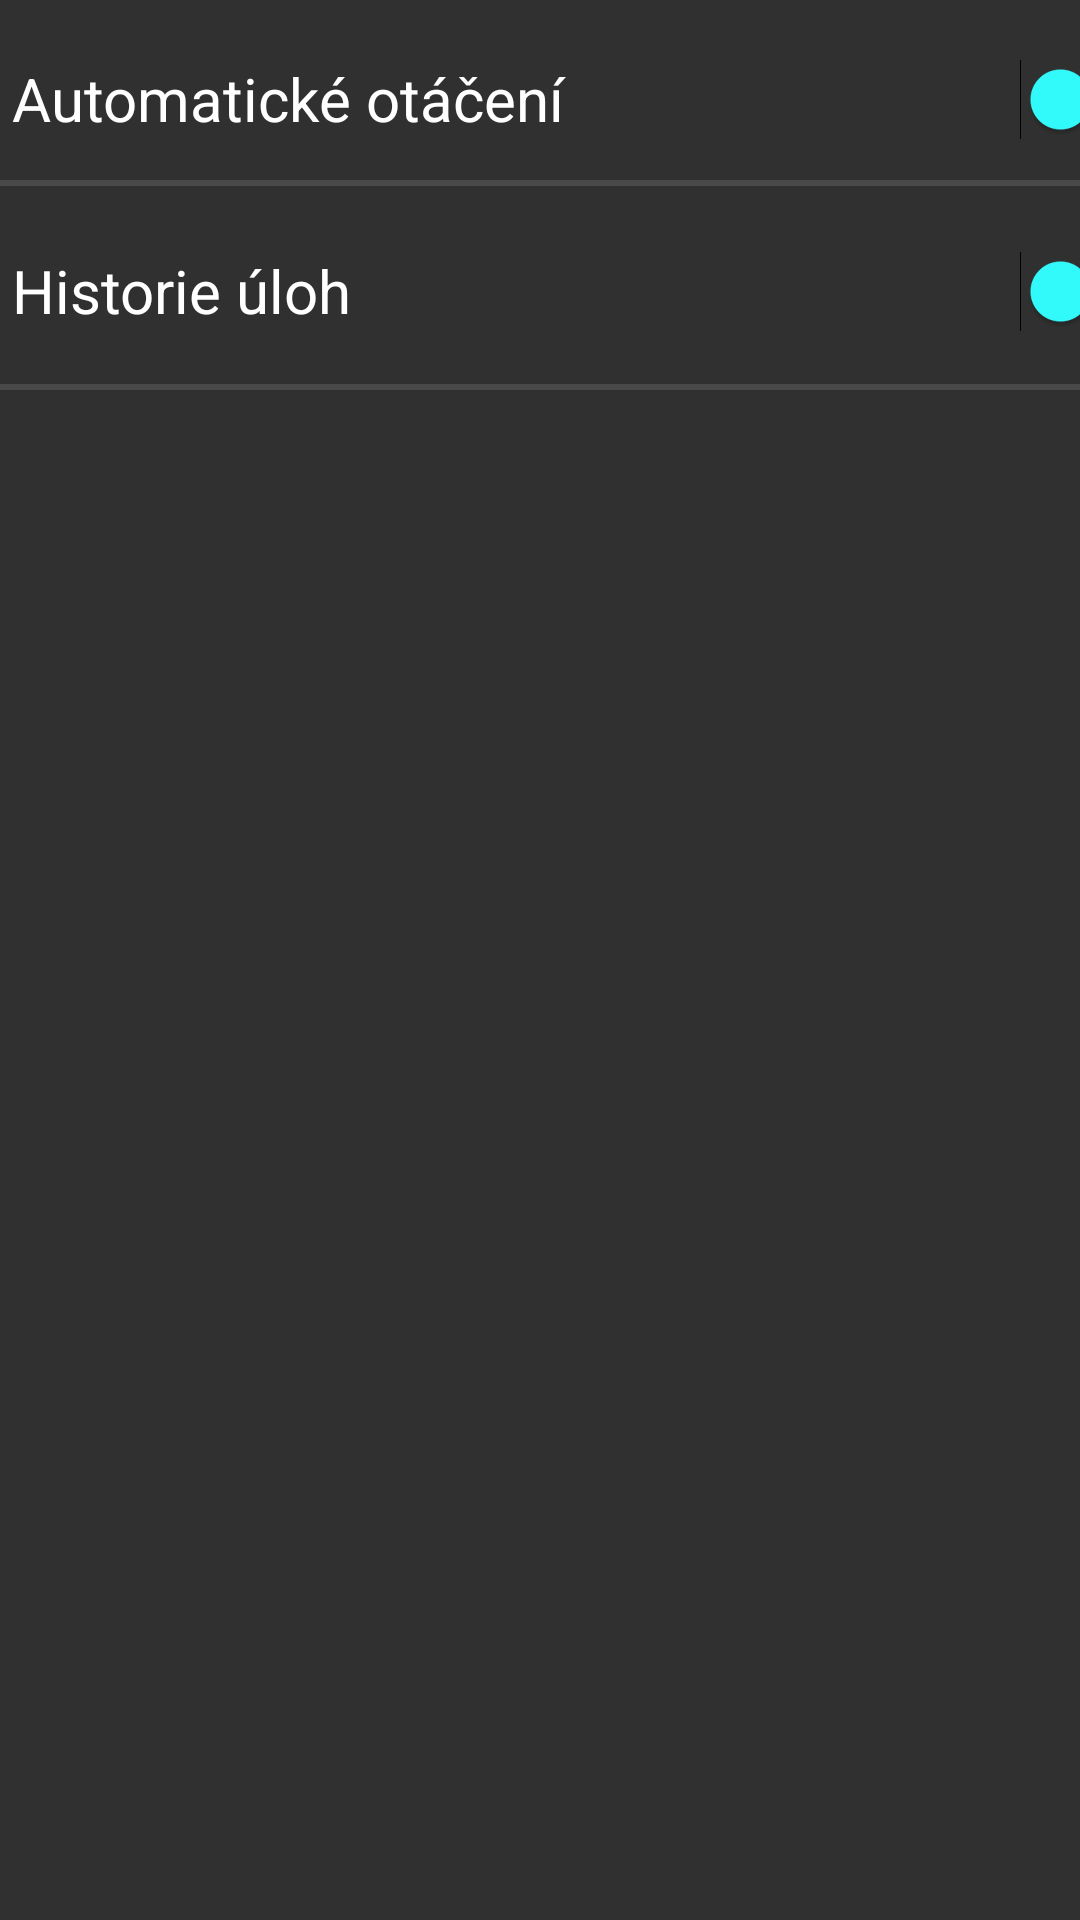

Write the Android layout XML for this screen, with the resource values it uses.
<!-- AndroidManifest.xml: application theme Theme.AppCompat -->
<!-- res/layout/activity_nastav.xml -->
<?xml version="1.0" encoding="utf-8"?>
<androidx.constraintlayout.widget.ConstraintLayout xmlns:android="http://schemas.android.com/apk/res/android"
    xmlns:app="http://schemas.android.com/apk/res-auto"
    xmlns:tools="http://schemas.android.com/tools"
    android:layout_width="match_parent"
    android:layout_height="match_parent"
    tools:context="com.google.android.gms.samples.vision.ocrreader.Nastav">

    <Switch
        android:id="@+id/switch1"
        android:layout_width="390dp"
        android:layout_height="66dp"
        android:layout_marginStart="4dp"
        android:layout_marginEnd="4dp"
        android:text="Automatické otáčení"
        android:textAlignment="viewStart"
        android:textSize="20dp"
        android:thumbTint="#33FFFF"
        android:trackTint="#00A7A7"
        app:layout_constraintEnd_toEndOf="parent"
        app:layout_constraintHorizontal_bias="0.0"
        app:layout_constraintStart_toStartOf="parent"
        app:layout_constraintTop_toTopOf="parent" />

    <Switch
        android:id="@+id/switch2"
        android:layout_width="390dp"
        android:layout_height="66dp"
        android:layout_marginStart="4dp"
        android:layout_marginTop="64dp"
        android:layout_marginEnd="4dp"
        android:text="Historie úloh"
        android:textAlignment="viewStart"
        android:textSize="20dp"
        android:thumbTint="#33FFFF"
        android:trackTint="#00A7A7"
        app:layout_constraintEnd_toEndOf="parent"
        app:layout_constraintHorizontal_bias="0.0"
        app:layout_constraintStart_toStartOf="parent"
        app:layout_constraintTop_toTopOf="parent" />

    <View
        android:id="@+id/divider3"
        android:layout_width="wrap_content"
        android:layout_height="2dp"
        android:layout_marginTop="128dp"
        android:background="?android:attr/listDivider"
        app:layout_constraintStart_toStartOf="parent"
        app:layout_constraintTop_toTopOf="parent" />

    <View
        android:id="@+id/divider2"
        android:layout_width="wrap_content"
        android:layout_height="2dp"
        android:layout_marginTop="60dp"
        android:background="?android:attr/listDivider"
        app:layout_constraintStart_toStartOf="parent"
        app:layout_constraintTop_toTopOf="parent" />

</androidx.constraintlayout.widget.ConstraintLayout>
<!-- resources referenced by this layout -->
<resources>

</resources>
